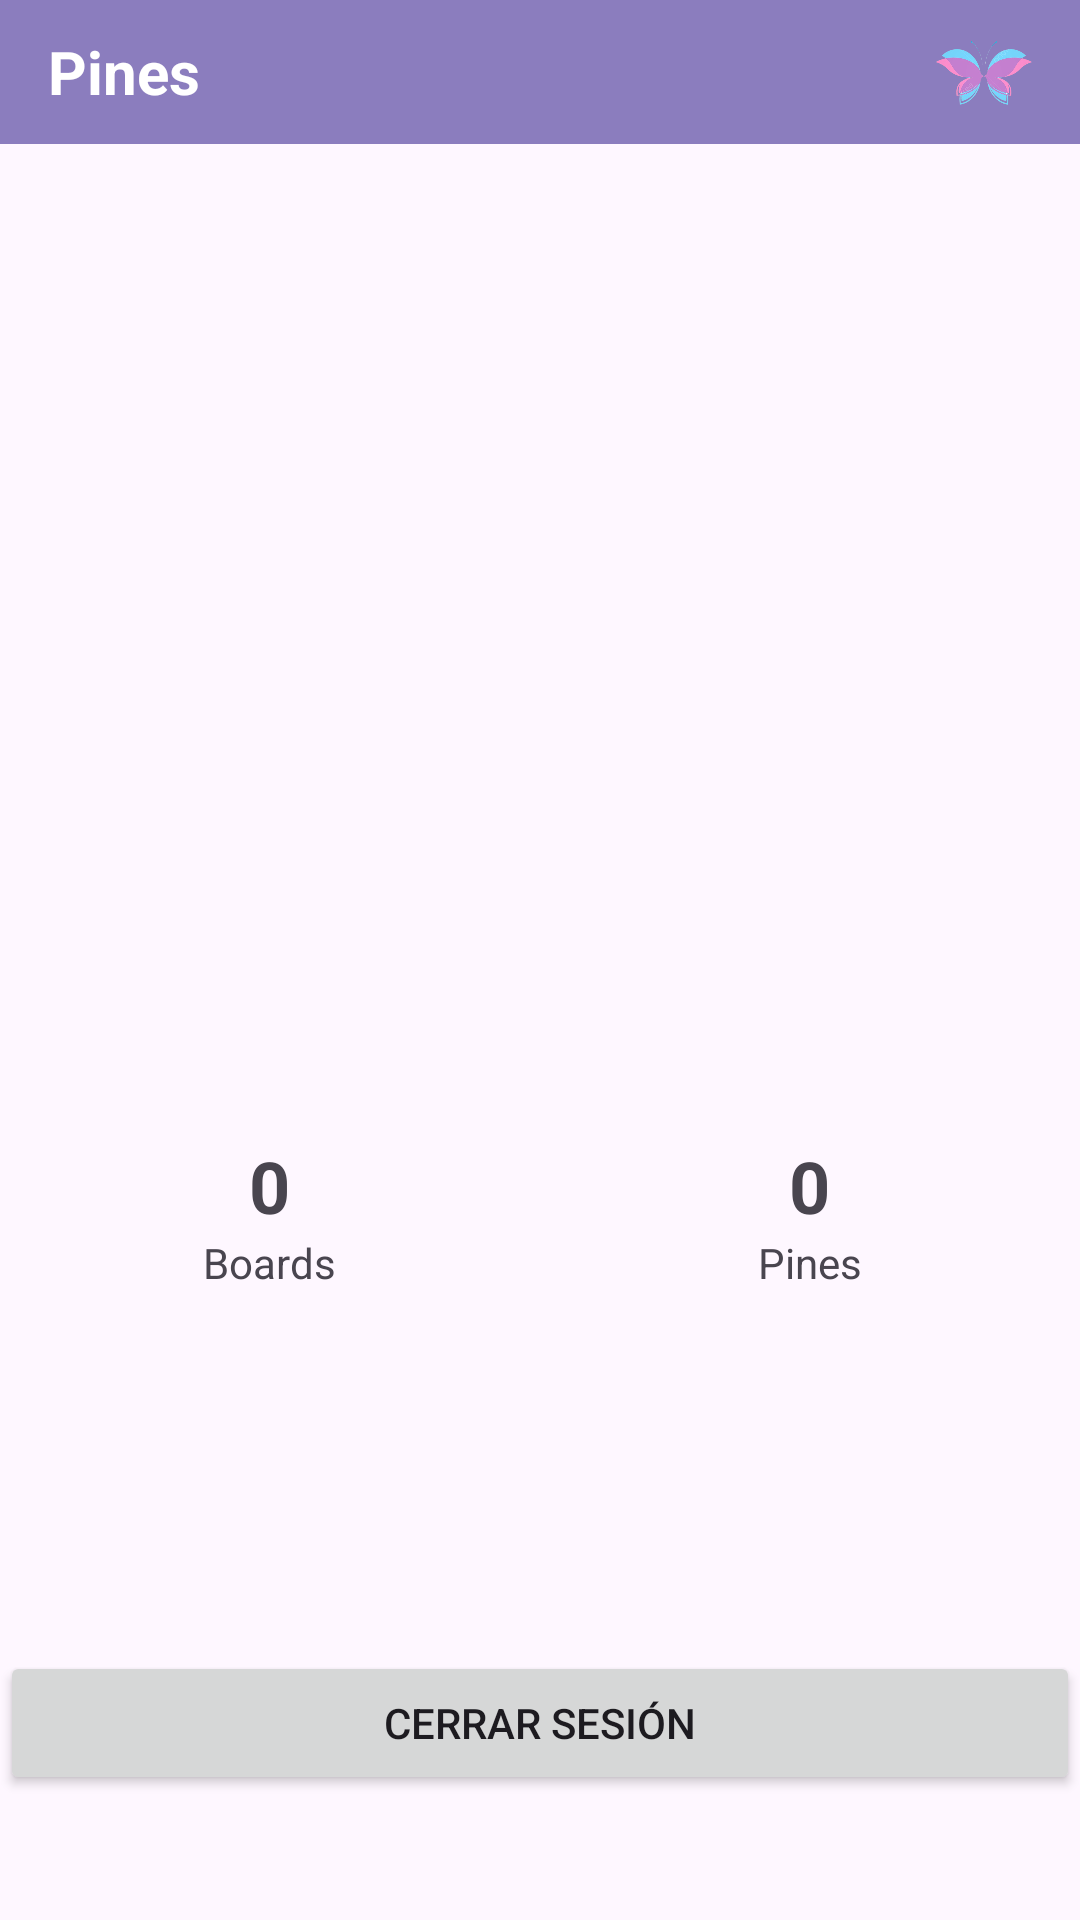

Produce the Android XML layout that renders to this screen, including the resource entries it uses.
<!-- AndroidManifest.xml: application theme Theme.Pines -->
<!-- res/layout/fragment_account.xml -->
<?xml version="1.0" encoding="utf-8"?>
<ScrollView
    xmlns:android="http://schemas.android.com/apk/res/android"
    xmlns:app="http://schemas.android.com/apk/res-auto"
    android:layout_width="match_parent"
    android:layout_height="match_parent">

    <LinearLayout
        android:layout_width="match_parent"
        android:layout_height="wrap_content"
        android:orientation="vertical"
        android:gravity="center_horizontal"
        android:padding="0dp">

        <LinearLayout
            android:id="@+id/topBar"
            android:layout_width="match_parent"
            android:layout_height="48dp"
            android:background="#8B7DBE"
            android:gravity="center_vertical"
            android:paddingHorizontal="16dp">

            <TextView
                android:layout_width="0dp"
                android:layout_height="wrap_content"
                android:layout_weight="1"
                android:text="Pines"
                android:textColor="@android:color/white"
                android:textSize="20sp"
                android:textStyle="bold"/>

            <ImageView
                android:layout_width="32dp"
                android:layout_height="32dp"
                android:src="@drawable/butterfly"/>
        </LinearLayout>



        <ImageView
            android:id="@+id/ivProfile"
            android:layout_width="120dp"
            android:layout_height="120dp"
            android:layout_marginTop="24dp"
            android:src="@drawable/profile_generic"
            android:scaleType="centerCrop"/>

        <TextView
            android:id="@+id/tvName"
            android:layout_width="wrap_content"
            android:layout_height="wrap_content"
            android:layout_marginTop="16dp"
            android:textSize="26sp"
            android:textStyle="bold"/>

        <TextView
            android:id="@+id/tvUsername"
            android:layout_width="wrap_content"
            android:layout_height="wrap_content"
            android:textSize="16sp"/>

        <TextView
            android:id="@+id/tvBirthDate"
            android:layout_width="wrap_content"
            android:layout_height="wrap_content"
            android:layout_marginTop="8dp"/>

        <TextView
            android:id="@+id/tvPhone"
            android:layout_width="wrap_content"
            android:layout_height="wrap_content"
            android:layout_marginTop="8dp"
            android:textSize="16sp"/>

        <TextView
            android:id="@+id/tvEmail"
            android:layout_width="wrap_content"
            android:layout_height="wrap_content"
            android:layout_marginTop="4dp"
            android:textSize="16sp"/>



        <LinearLayout
            android:layout_width="match_parent"
            android:layout_height="wrap_content"
            android:layout_marginTop="32dp"
            android:orientation="horizontal"
            android:gravity="center">

            <LinearLayout
                android:layout_width="0dp"
                android:layout_height="wrap_content"
                android:layout_weight="1"
                android:gravity="center"
                android:orientation="vertical">

                <TextView
                    android:id="@+id/tvBoardsCount"
                    android:layout_width="wrap_content"
                    android:layout_height="wrap_content"
                    android:text="0"
                    android:textSize="24sp"
                    android:textStyle="bold"/>

                <TextView
                    android:layout_width="wrap_content"
                    android:layout_height="wrap_content"
                    android:text="Boards"/>
            </LinearLayout>

            <LinearLayout
                android:layout_width="0dp"
                android:layout_height="wrap_content"
                android:layout_weight="1"
                android:gravity="center"
                android:orientation="vertical">

                <TextView
                    android:id="@+id/tvPinsCount"
                    android:layout_width="wrap_content"
                    android:layout_height="wrap_content"
                    android:text="0"
                    android:textSize="24sp"
                    android:textStyle="bold"/>

                <TextView
                    android:layout_width="wrap_content"
                    android:layout_height="wrap_content"
                    android:text="Pines"/>
            </LinearLayout>

        </LinearLayout>

        <Button
            android:id="@+id/btnLogout"
            android:layout_width="match_parent"
            android:layout_height="wrap_content"
            android:layout_marginTop="120dp"
            android:text="Cerrar sesión"/>

    </LinearLayout>

</ScrollView>
<!-- resources referenced by this layout -->
<resources>
  <!-- drawable butterfly: png bitmap (drawable, 111387 bytes) -->
  <style name="Theme.Pines" parent="Base.Theme.Pines" />
  <style name="Base.Theme.Pines" parent="Theme.Material3.DayNight.NoActionBar">
          
          
      </style>
</resources>
